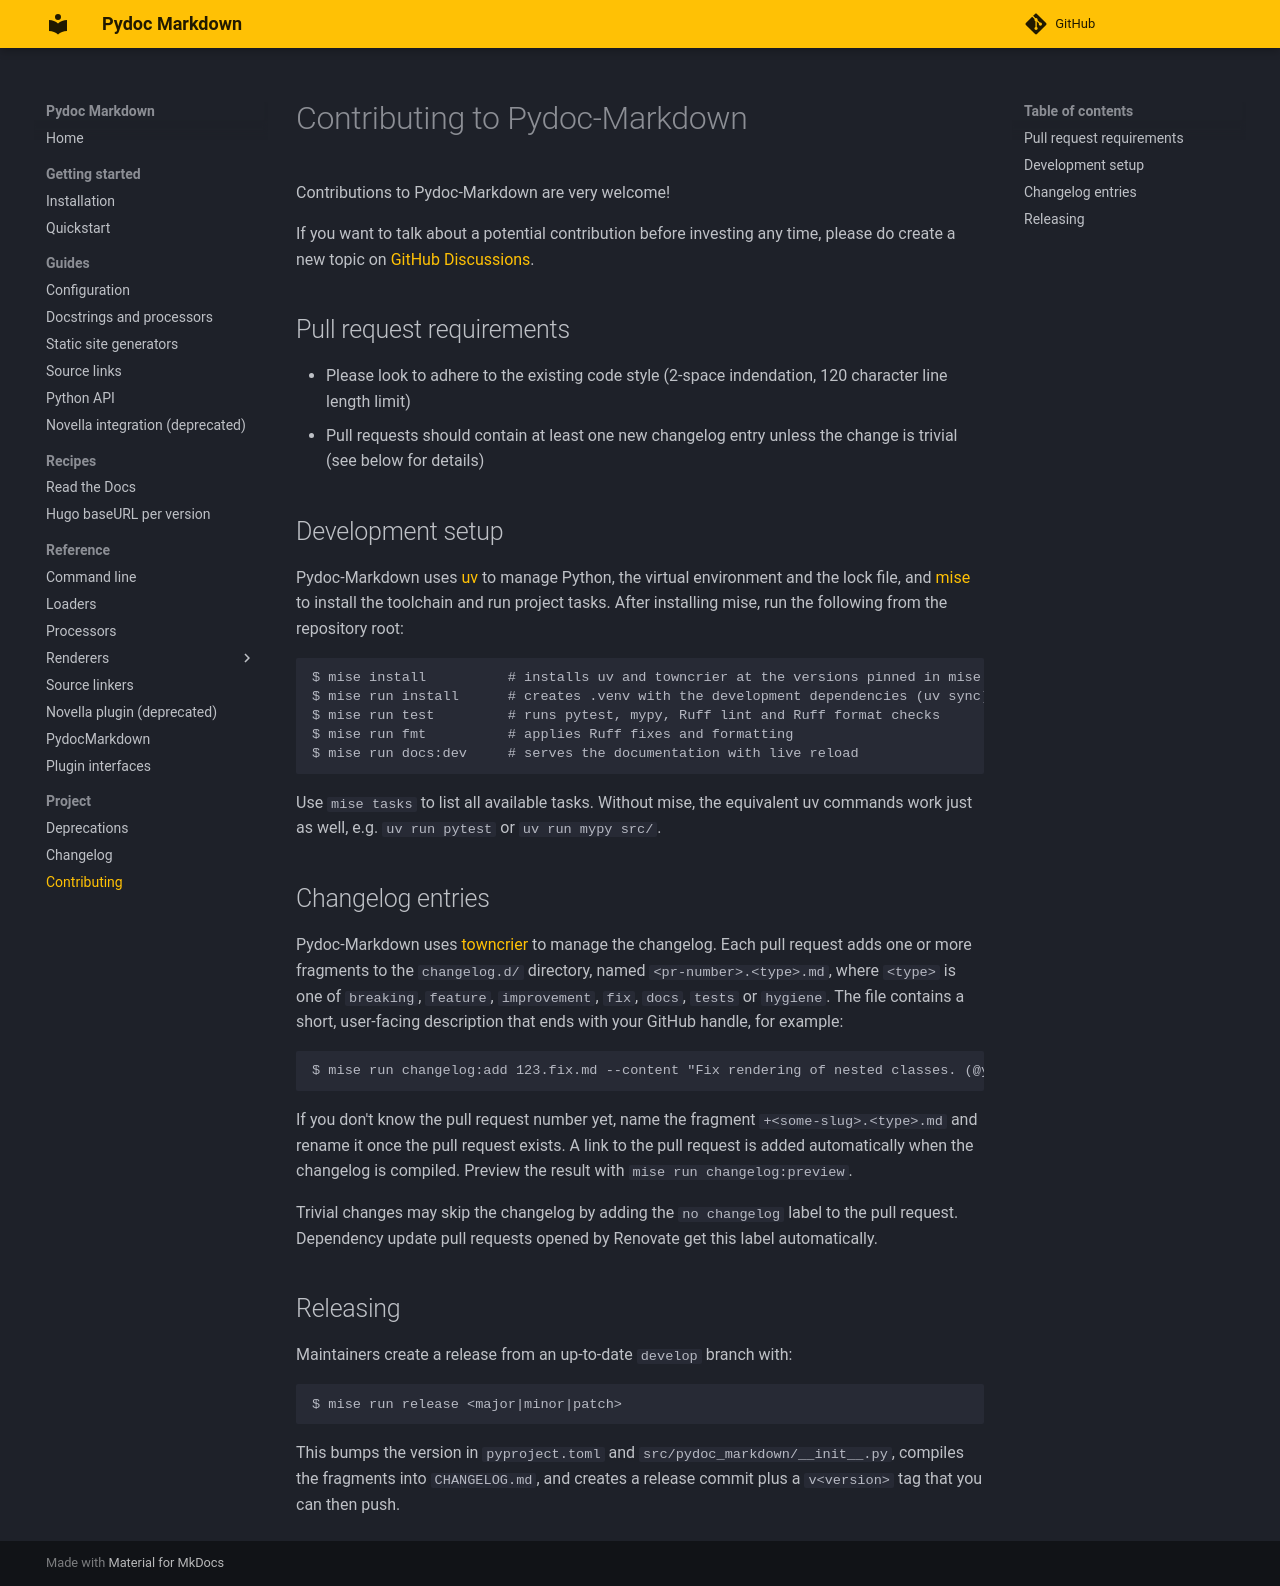

repository: NiklasRosenstein/pydoc-markdown · page: contributing/index.html · generator: mkdocs

# Contributing to Pydoc-Markdown

  [0]: https://github.com/NiklasRosenstein/pydoc-markdown/discussions
  [mise]: https://mise.jdx.dev/
  [uv]: https://docs.astral.sh/uv/
  [towncrier]: https://towncrier.readthedocs.io/

Contributions to Pydoc-Markdown are very welcome!

If you want to talk about a potential contribution before investing any time, please do create a new topic on
[GitHub Discussions][0].

## Pull request requirements

* Please look to adhere to the existing code style (2-space indendation, 120 character line length limit)
* Pull requests should contain at least one new changelog entry unless the change is trivial (see below for details)

## Development setup

Pydoc-Markdown uses [uv][] to manage Python, the virtual environment and the lock file, and [mise][] to install the
toolchain and run project tasks. After installing mise, run the following from the repository root:

    $ mise install          # installs uv and towncrier at the versions pinned in mise.toml
    $ mise run install      # creates .venv with the development dependencies (uv sync)
    $ mise run test         # runs pytest, mypy, Ruff lint and Ruff format checks
    $ mise run fmt          # applies Ruff fixes and formatting
    $ mise run docs:dev     # serves the documentation with live reload

Use `mise tasks` to list all available tasks. Without mise, the equivalent uv commands work just as well, e.g.
`uv run pytest` or `uv run mypy src/`.

## Changelog entries

Pydoc-Markdown uses [towncrier][] to manage the changelog. Each pull request adds one or more fragments to the
`changelog.d/` directory, named `<pr-number>.<type>.md`, where `<type>` is one of `breaking`, `feature`,
`improvement`, `fix`, `docs`, `tests` or `hygiene`. The file contains a short, user-facing description that ends with
your GitHub handle, for example:

    $ mise run changelog:add 123.fix.md --content "Fix rendering of nested classes. (@your-handle)"

If you don't know the pull request number yet, name the fragment `+<some-slug>.<type>.md` and rename it once the pull
request exists. A link to the pull request is added automatically when the changelog is compiled. Preview the result
with `mise run changelog:preview`.

Trivial changes may skip the changelog by adding the `no changelog` label to the pull request. Dependency update pull
requests opened by Renovate get this label automatically.

## Releasing

Maintainers create a release from an up-to-date `develop` branch with:

    $ mise run release <major|minor|patch>

This bumps the version in `pyproject.toml` and `src/pydoc_markdown/__init__.py`, compiles the fragments into
`CHANGELOG.md`, and creates a release commit plus a `v<version>` tag that you can then push.
